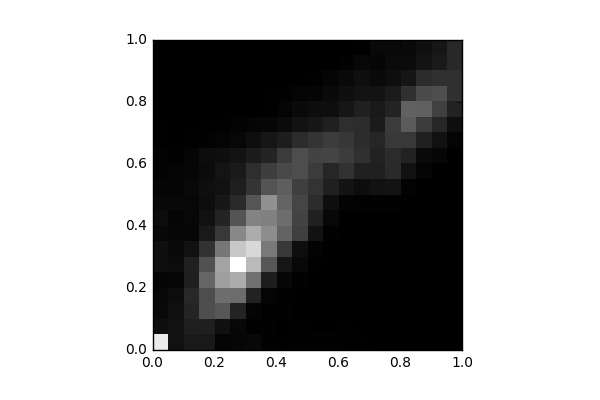

Source data for this figure (header and first rows):
, 0, 1, 2, 3, 4, 5, 6, 7, 8, 9, 10, 11, 12, 13, 14, 15, 16, 17, 18, 19
0, 1168, 70.0, 46.0, 40.0, 20.0, 79.0, 78.0, 43.0, 60.0, 42.0, 28.0, 17.0, 18.0, 6.0, 7.0, 4.0, 0.0, 0.0, 0.0, 2.0
1, 89.0, 93.0, 83.0, 64.0, 33.0, 63.0, 46.0, 30.0, 28.0, 43.0, 23.0, 20.0, 5.0, 0.0, 0.0, 2.0, 0.0, 0.0, 0.0, 0.0
2, 125.0, 149.0, 180.0, 208.0, 156.0, 163.0, 88.0, 34.0, 35.0, 39.0, 46.0, 33.0, 27.0, 9.0, 2.0, 0.0, 0.0, 0.0, 0.0, 0.0
3, 125.0, 158.0, 392.0, 384.0, 509.0, 408.0, 252.0, 128.0, 85.0, 65.0, 75.0, 57.0, 65.0, 14.0, 6.0, 2.0, 0.0, 2.0, 0.0, 0.0
4, 24.0, 84.0, 435.0, 544.0, 794.0, 815.0, 591.0, 282.0, 186.0, 115.0, 89.0, 102.0, 78.0, 23.0, 6.0, 2.0, 0.0, 0.0, 0.0, 0.0
5, 30.0, 35.0, 174.0, 541.0, 858.0, 1271, 990.0, 676.0, 418.0, 211.0, 153.0, 131.0, 96.0, 35.0, 16.0, 3.0, 2.0, 0.0, 0.0, 0.0
6, 42.0, 9.0, 26.0, 169.0, 566.0, 926.0, 1073, 857.0, 656.0, 425.0, 267.0, 232.0, 142.0, 74.0, 27.0, 4.0, 0.0, 0.0, 0.0, 0.0
7, 13.0, 11.0, 8.0, 24.0, 144.0, 436.0, 602.0, 704.0, 636.0, 722.0, 422.0, 308.0, 188.0, 111.0, 34.0, 5.0, 5.0, 0.0, 0.0, 0.0
8, 8.0, 4.0, 10.0, 9.0, 34.0, 112.0, 279.0, 496.0, 543.0, 497.0, 470.0, 367.0, 297.0, 148.0, 55.0, 21.0, 8.0, 2.0, 0.0, 0.0
9, 14.0, 6.0, 3.0, 0.0, 11.0, 42.0, 71.0, 317.0, 335.0, 347.0, 315.0, 386.0, 386.0, 222.0, 92.0, 53.0, 24.0, 4.0, 0.0, 0.0
10, 10.0, 4.0, 4.0, 4.0, 2.0, 8.0, 19.0, 92.0, 163.0, 222.0, 254.0, 293.0, 337.0, 263.0, 117.0, 66.0, 29.0, 6.0, 0.0, 0.0
11, 10.0, 4.0, 3.0, 0.0, 2.0, 0.0, 3.0, 10.0, 35.0, 70.0, 162.0, 193.0, 341.0, 302.0, 163.0, 71.0, 54.0, 29.0, 4.0, 0.0
12, 6.0, 5.0, 2.0, 0.0, 2.0, 2.0, 0.0, 2.0, 0.0, 17.0, 95.0, 249.0, 300.0, 278.0, 230.0, 114.0, 76.0, 47.0, 10.0, 2.0
13, 9.0, 2.0, 0.0, 0.0, 2.0, 0.0, 0.0, 0.0, 0.0, 11.0, 68.0, 168.0, 248.0, 221.0, 224.0, 160.0, 99.0, 79.0, 35.0, 9.0
14, 1.0, 0.0, 0.0, 0.0, 2.0, 0.0, 1.0, 2.0, 1.0, 10.0, 92.0, 165.0, 170.0, 189.0, 135.0, 127.0, 98.0, 54.0, 27.0, 47.0
15, 0.0, 0.0, 0.0, 2.0, 0.0, 0.0, 0.0, 0.0, 3.0, 10.0, 97.0, 212.0, 217.0, 284.0, 294.0, 177.0, 137.0, 73.0, 57.0, 51.0
16, 0.0, 0.0, 0.0, 0.0, 0.0, 0.0, 0.0, 0.0, 0.0, 2.0, 15.0, 88.0, 172.0, 279.0, 454.0, 485.0, 247.0, 107.0, 56.0, 45.0
17, 0.0, 0.0, 0.0, 0.0, 0.0, 0.0, 0.0, 0.0, 0.0, 0.0, 2.0, 28.0, 54.0, 159.0, 295.0, 481.0, 377.0, 216.0, 97.0, 78.0
18, 0.0, 0.0, 0.0, 0.0, 0.0, 0.0, 0.0, 0.0, 0.0, 0.0, 0.0, 1.0, 30.0, 85.0, 192.0, 319.0, 388.0, 245.0, 130.0, 111.0
19, 0.0, 0.0, 0.0, 0.0, 0.0, 0.0, 0.0, 0.0, 0.0, 0.0, 0.0, 0.0, 3.0, 23.0, 74.0, 172.0, 243.0, 248.0, 200.0, 206.0
